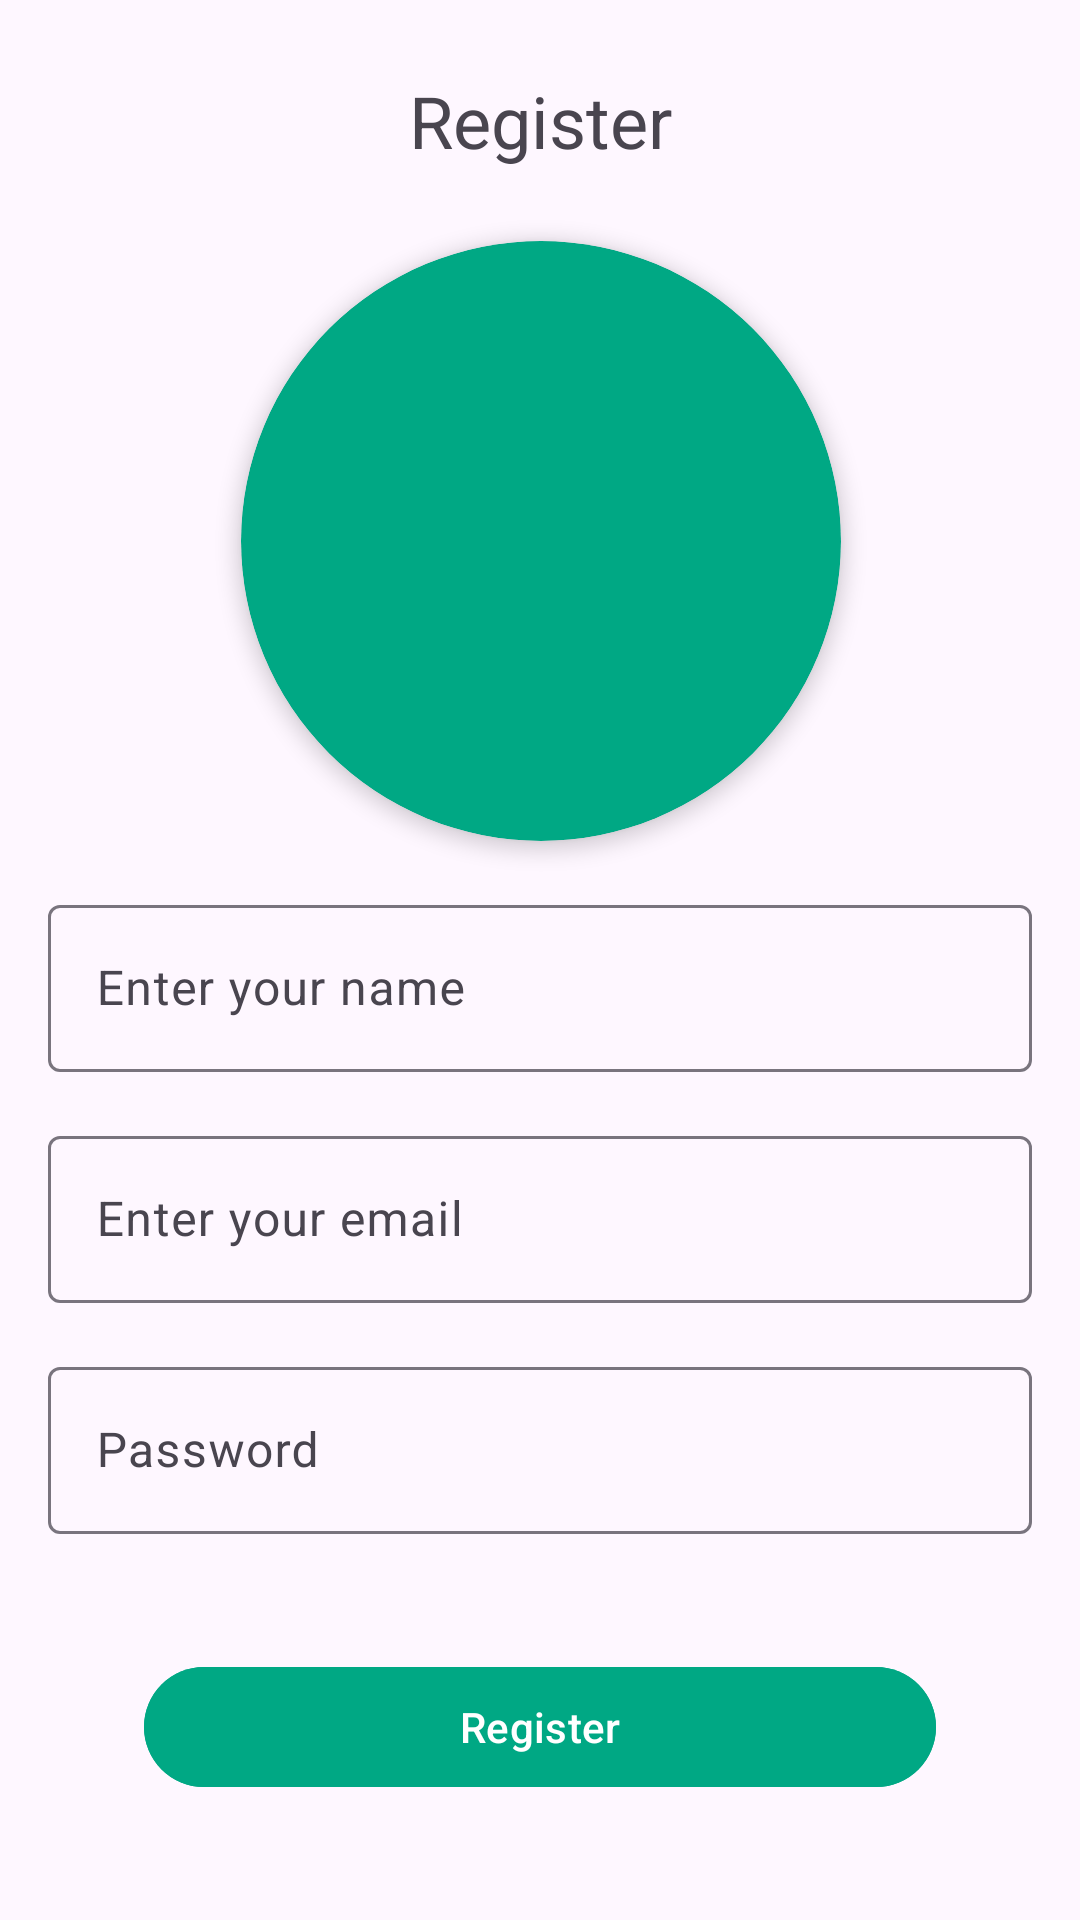

Layout XML and referenced resources for this Android screen:
<!-- AndroidManifest.xml: application theme Theme.WhatsAppFireBase -->
<!-- res/layout/activity_register.xml -->
<?xml version="1.0" encoding="utf-8"?>
<androidx.constraintlayout.widget.ConstraintLayout xmlns:android="http://schemas.android.com/apk/res/android"
    xmlns:app="http://schemas.android.com/apk/res-auto"
    xmlns:tools="http://schemas.android.com/tools"
    android:layout_width="match_parent"
    android:layout_height="match_parent"
    tools:context=".ui.auth.RegisterActivity">
    <com.google.android.material.textview.MaterialTextView
        android:id="@+id/register"
        android:layout_width="wrap_content"
        android:layout_height="wrap_content"
        android:layout_margin="24dp"
        android:text="@string/register"
        android:textSize="24sp"
        app:layout_constraintEnd_toEndOf="parent"
        app:layout_constraintStart_toStartOf="parent"
        app:layout_constraintTop_toTopOf="parent" />

    <androidx.cardview.widget.CardView
        android:id="@+id/add_img_profile"
        android:layout_width="200dp"
        android:layout_height="200dp"
        android:layout_margin="24dp"
        android:backgroundTint="#00A884"
        app:cardCornerRadius="100dp"
        app:cardElevation="4dp"
        app:layout_constraintEnd_toEndOf="@id/register"
        app:layout_constraintStart_toStartOf="@id/register"
        app:layout_constraintTop_toBottomOf="@id/register">

        <com.google.android.material.imageview.ShapeableImageView
            android:id="@+id/img_profile"
            android:layout_width="200dp"
            android:layout_height="200dp"
            android:padding="18dp"
            style="@style/circle"
            android:src="@drawable/ic_add_a_photo" />
    </androidx.cardview.widget.CardView>

    <com.google.android.material.textfield.TextInputLayout
        android:id="@+id/name"
        android:layout_width="match_parent"
        android:layout_height="wrap_content"
        android:layout_margin="16dp"
        android:hint="@string/enter_your_name"
        app:layout_constraintTop_toBottomOf="@id/add_img_profile">

        <com.google.android.material.textfield.TextInputEditText
            android:layout_width="match_parent"
            android:layout_height="wrap_content" />

    </com.google.android.material.textfield.TextInputLayout>

    <com.google.android.material.textfield.TextInputLayout
        android:id="@+id/email"
        android:layout_width="match_parent"
        android:layout_height="wrap_content"
        android:layout_margin="16dp"
        android:hint="@string/enter_your_email"
        app:layout_constraintTop_toBottomOf="@id/name">

        <com.google.android.material.textfield.TextInputEditText
            android:layout_width="match_parent"
            android:layout_height="wrap_content"
            android:inputType="textEmailAddress"/>

    </com.google.android.material.textfield.TextInputLayout>
    <com.google.android.material.textfield.TextInputLayout
        android:id="@+id/password"
        android:layout_width="match_parent"
        android:layout_height="wrap_content"
        android:layout_margin="16dp"
        android:hint="@string/password"
        app:layout_constraintTop_toBottomOf="@id/email">

        <com.google.android.material.textfield.TextInputEditText
            android:layout_width="match_parent"
            android:layout_height="wrap_content"
            android:inputType="textPassword"/>

    </com.google.android.material.textfield.TextInputLayout>

    <com.google.android.material.button.MaterialButton
        android:id="@+id/register_btn"
        android:layout_width="0dp"
        android:layout_height="wrap_content"
        android:layout_margin="32dp"
        android:backgroundTint="#00A884"
        android:text="@string/register"
        android:textColor="@color/white"
        app:layout_constraintBottom_toBottomOf="parent"
        app:layout_constraintEnd_toEndOf="@id/password"
        app:layout_constraintStart_toStartOf="@id/password"
        app:layout_constraintTop_toBottomOf="@id/password" />
</androidx.constraintlayout.widget.ConstraintLayout>
<!-- resources referenced by this layout -->
<resources>
  <string name="enter_your_email">Enter your email</string>
  <string name="enter_your_name">Enter your name</string>
  <string name="password">Password</string>
  <string name="register">Register</string>
  <style name="circle">
          <item name="cornerRadius">28dp</item>
          <item name="android:scaleType">centerCrop</item>
      </style>
  <style name="Theme.WhatsAppFireBase" parent="Base.Theme.WhatsAppFireBase" />
  <style name="Base.Theme.WhatsAppFireBase" parent="Theme.Material3.DayNight.NoActionBar">
          
          
      </style>
  <!-- not gathered from this repository: default colours our renderer supplied (Android Studio template values) -->
  <color name="white">#FFFFFFFF</color>
</resources>
